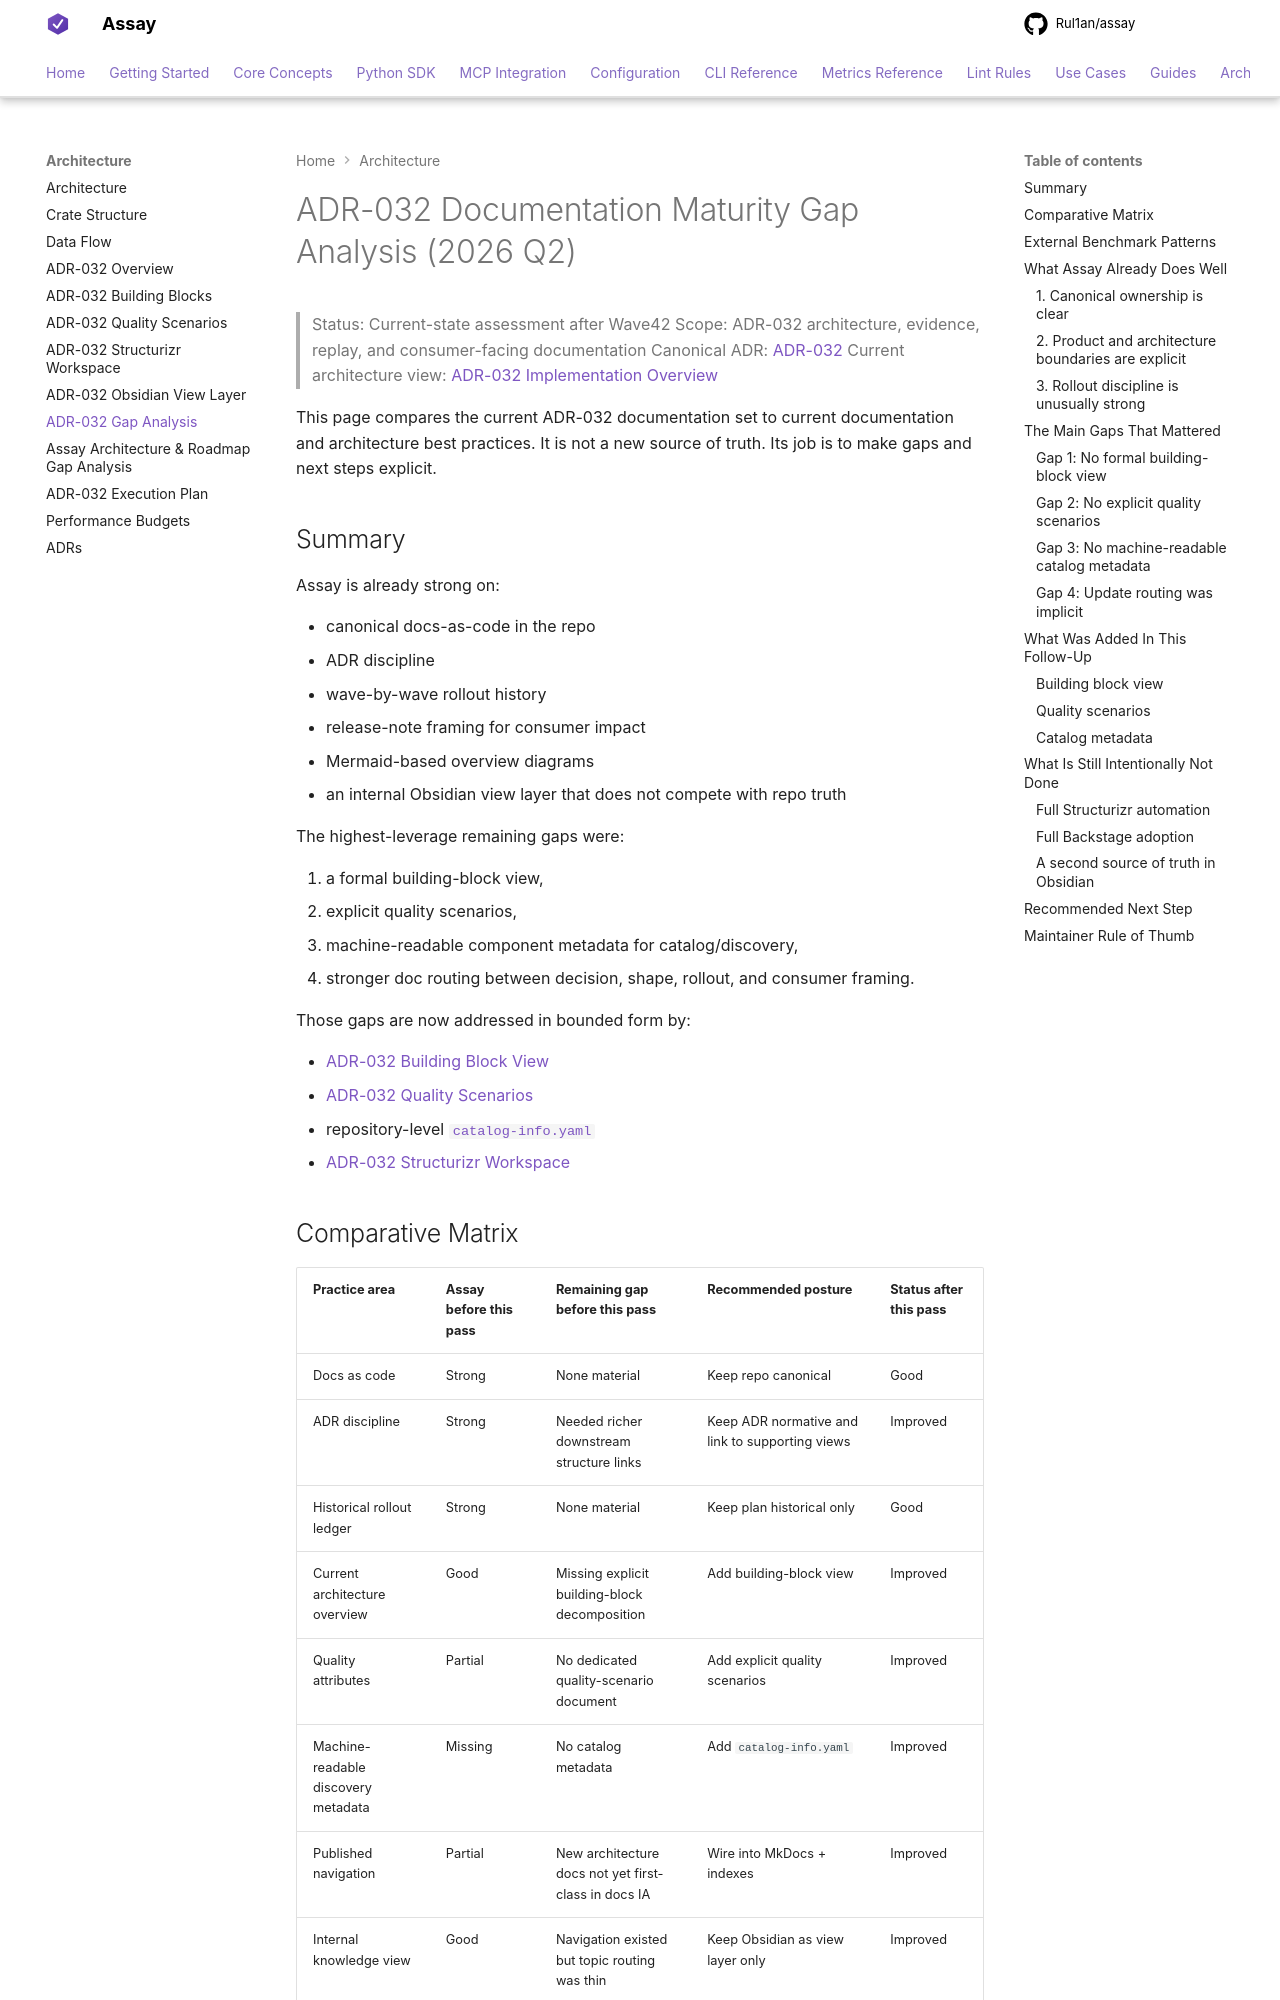

repository: Rul1an/assay · page: architecture/GAP-ADR-032-MCP-POLICY-DOCS-MATURITY-2026q2/index.html · generator: mkdocs

# ADR-032 Documentation Maturity Gap Analysis (2026 Q2)

> Status: Current-state assessment after Wave42
> Scope: ADR-032 architecture, evidence, replay, and consumer-facing documentation
> Canonical ADR: [ADR-032](./ADR-032-MCP-Policy-Obligations-and-Evidence-v2.md)
> Current architecture view: [ADR-032 Implementation Overview](./OVERVIEW-ADR-032-MCP-POLICY-STACK-2026q2.md)

This page compares the current ADR-032 documentation set to current documentation and architecture best practices.
It is not a new source of truth. Its job is to make gaps and next steps explicit.

## Summary

Assay is already strong on:

- canonical docs-as-code in the repo
- ADR discipline
- wave-by-wave rollout history
- release-note framing for consumer impact
- Mermaid-based overview diagrams
- an internal Obsidian view layer that does not compete with repo truth

The highest-leverage remaining gaps were:

1. a formal building-block view,
2. explicit quality scenarios,
3. machine-readable component metadata for catalog/discovery,
4. stronger doc routing between decision, shape, rollout, and consumer framing.

Those gaps are now addressed in bounded form by:

- [ADR-032 Building Block View](./BUILDING-BLOCKS-ADR-032-MCP-POLICY-STACK-2026q2.md)
- [ADR-032 Quality Scenarios](./QUALITY-SCENARIOS-ADR-032-MCP-POLICY-STACK-2026q2.md)
- repository-level [`catalog-info.yaml`](../../catalog-info.yaml)
- [ADR-032 Structurizr Workspace](./STRUCTURIZR-ADR-032-WORKSPACE-2026q2.md)
